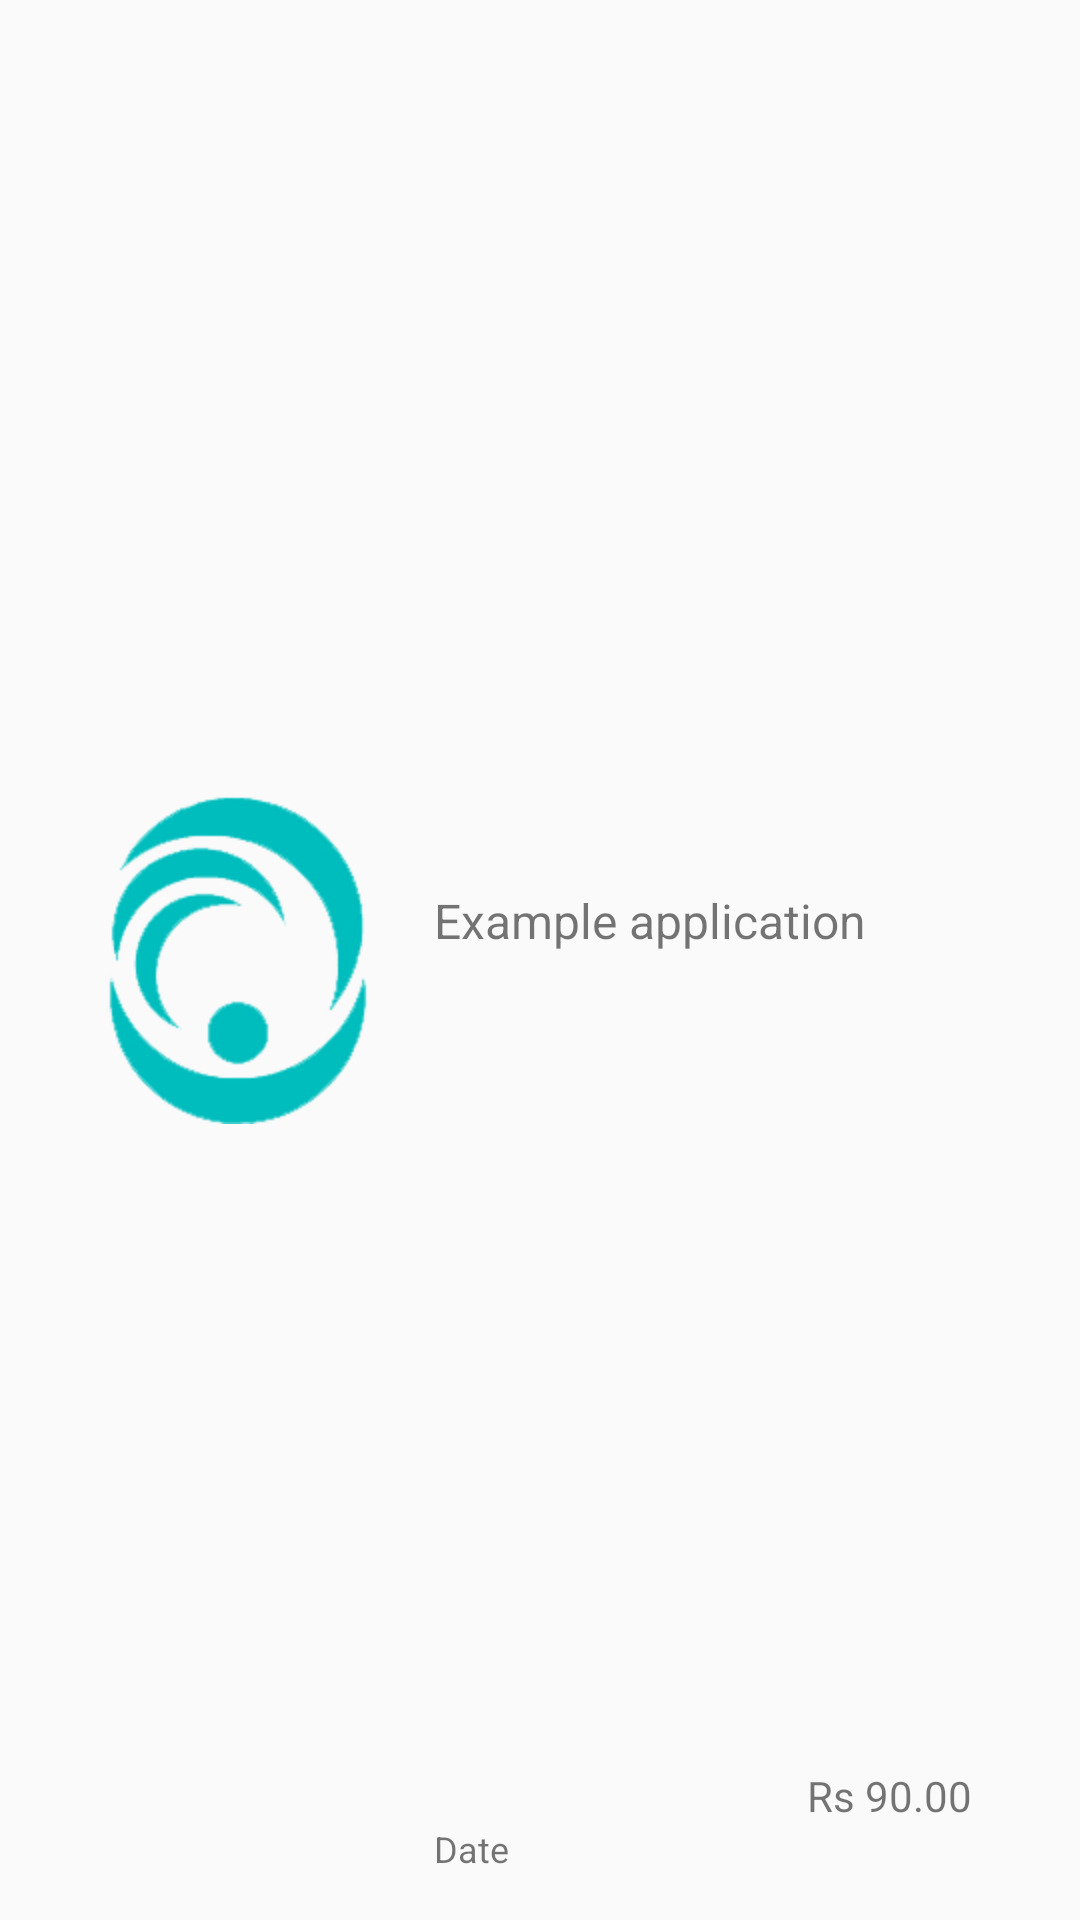

Produce the Android XML layout that renders to this screen, including the resource entries it uses.
<!-- AndroidManifest.xml: application theme AppTheme -->
<!-- res/layout/list_view_item_layout.xml -->
<?xml version="1.0" encoding="utf-8"?>
<RelativeLayout xmlns:android="http://schemas.android.com/apk/res/android"
    android:layout_width="fill_parent"
    android:layout_height="?android:attr/listPreferredItemHeight"
    android:padding="6dip"
    >

    <ImageView
        android:id="@+id/icon"
        android:layout_width="wrap_content"
        android:layout_height="fill_parent"
        android:layout_alignParentBottom="true"
        android:layout_marginLeft="20dp"
        android:layout_alignParentTop="true"
        android:layout_marginRight="6dip"
        android:contentDescription="TODO"
        android:src="@mipmap/ic_launcher" />

    <TextView
        android:id="@+id/secondLine"
        android:layout_width="fill_parent"
        android:layout_marginLeft="10dp"
        android:layout_height="26dip"
        android:layout_alignParentBottom="true"
        android:layout_alignParentRight="true"
        android:layout_toRightOf="@id/icon"
        android:ellipsize="marquee"
        android:singleLine="true"
        android:text="Date"
        android:textSize="12sp" />

    <TextView
        android:id="@+id/firstLine"
        android:layout_width="fill_parent"
        android:layout_marginLeft="10dp"
        android:layout_height="wrap_content"
        android:layout_above="@id/secondLine"
        android:layout_alignParentRight="true"
        android:layout_alignParentTop="true"
        android:layout_alignWithParentIfMissing="true"
        android:layout_toRightOf="@id/icon"
        android:gravity="center_vertical"
        android:text="Example application"
        android:textSize="16sp" />

    <TextView
        android:layout_width="wrap_content"
        android:layout_height="wrap_content"
        android:id="@+id/price_tag"
        android:text="Rs 90.00"
        android:layout_marginRight="30dp"
        android:layout_alignBottom="@+id/firstLine"
        android:layout_alignParentRight="true"
        android:layout_alignParentEnd="true" />

</RelativeLayout>
<!-- resources referenced by this layout -->
<resources>
  <!-- mipmap ic_launcher: png bitmap (mipmap-hdpi, 3379 bytes) -->
  <style name="AppTheme" parent="Theme.AppCompat.Light.DarkActionBar">
          
      </style>
</resources>
